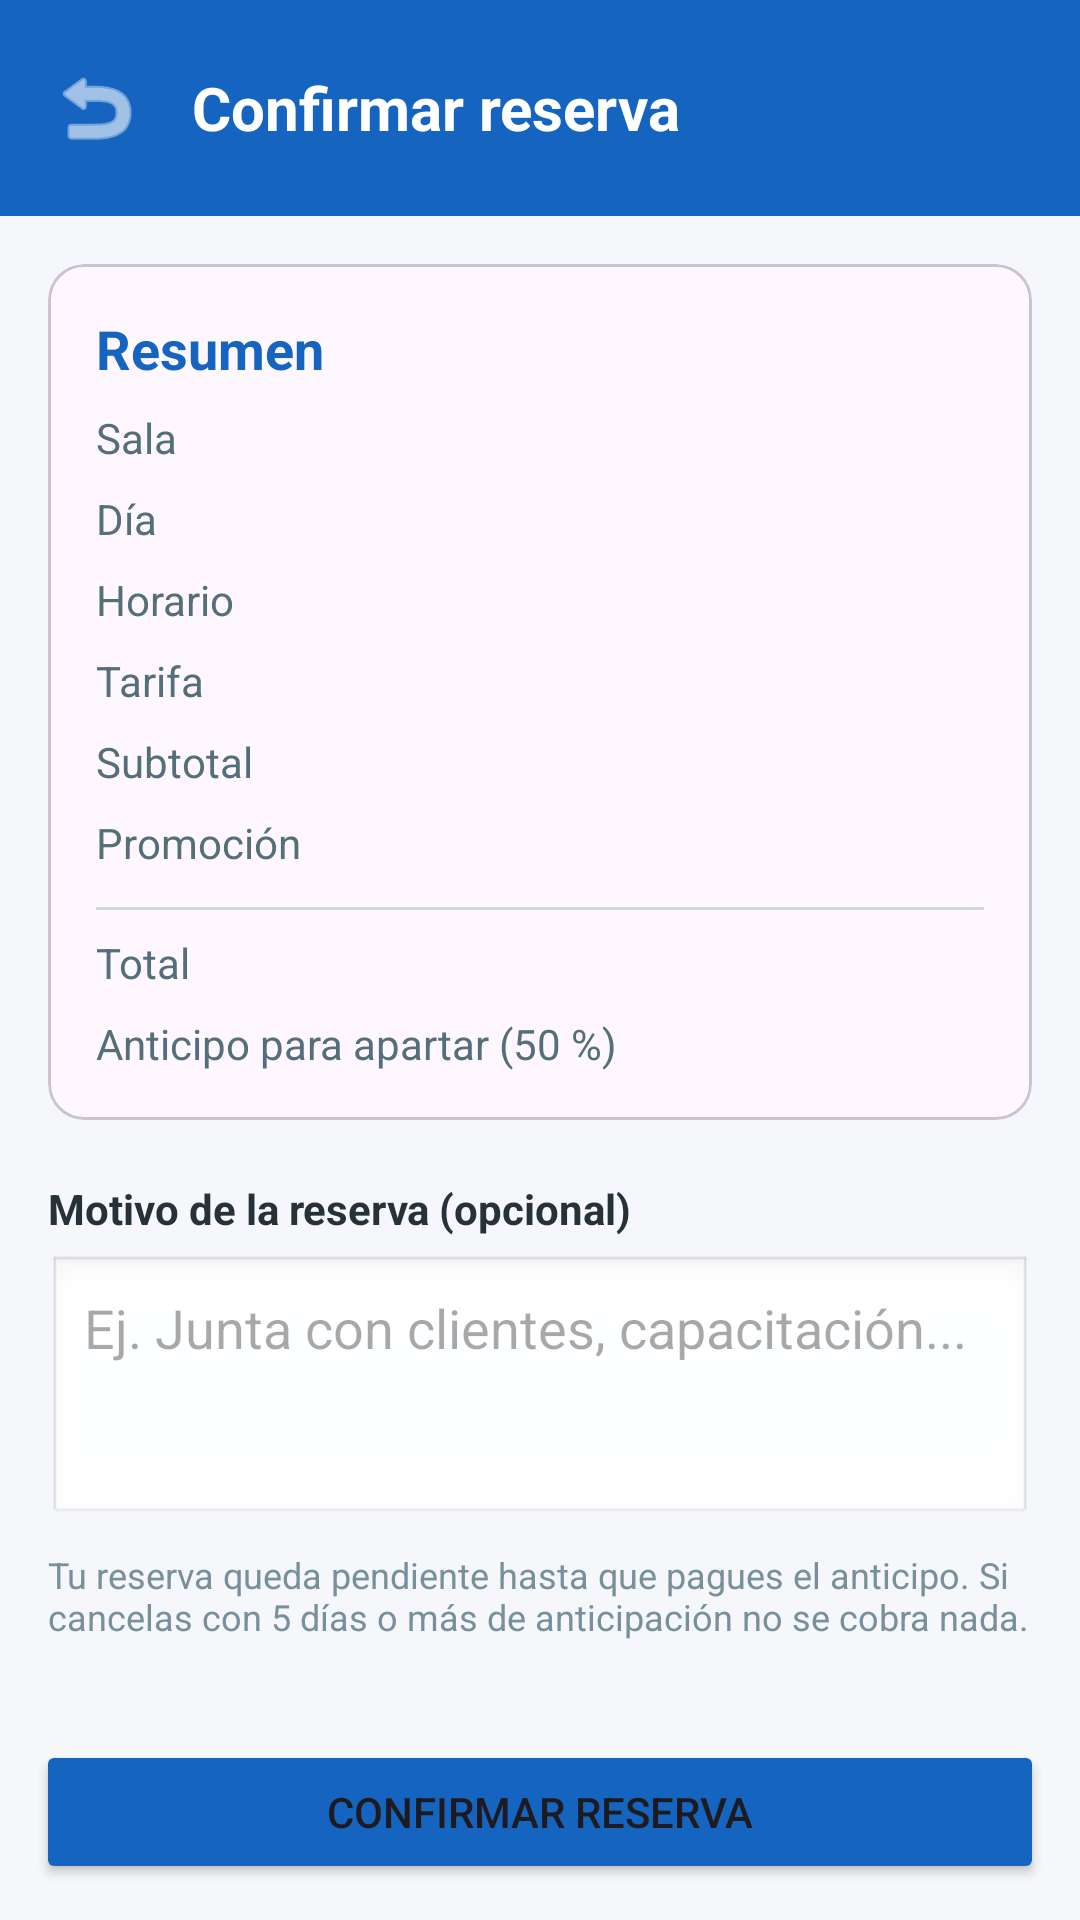

Reconstruct the res/layout file that produces this screen, plus the resources it refers to.
<!-- AndroidManifest.xml: application theme Theme.Pry_VITANCoworking -->
<!-- res/layout/activity_confirmar_reserva.xml -->
<?xml version="1.0" encoding="utf-8"?>
<LinearLayout xmlns:android="http://schemas.android.com/apk/res/android"
    xmlns:app="http://schemas.android.com/apk/res-auto"
    android:id="@+id/main"
    android:layout_width="match_parent"
    android:layout_height="match_parent"
    android:background="#F5F7FA"
    android:orientation="vertical">

    <LinearLayout
        android:id="@+id/encabezado"
        android:layout_width="match_parent"
        android:layout_height="wrap_content"
        android:background="#1565C0"
        android:gravity="center_vertical"
        android:orientation="horizontal"
        android:paddingStart="8dp"
        android:paddingTop="12dp"
        android:paddingEnd="16dp"
        android:paddingBottom="12dp">

        <ImageButton
            android:id="@+id/btnRegresar"
            android:layout_width="48dp"
            android:layout_height="48dp"
            android:background="?attr/selectableItemBackgroundBorderless"
            android:contentDescription="Regresar"
            android:src="@android:drawable/ic_menu_revert"
            app:tint="#FFFFFF" />

        <TextView
            android:id="@+id/txtTitulo"
            android:layout_width="0dp"
            android:layout_height="wrap_content"
            android:layout_weight="1"
            android:layout_marginStart="8dp"
            android:text="Confirmar reserva"
            android:textColor="#FFFFFF"
            android:textSize="20sp"
            android:textStyle="bold" />
    </LinearLayout>

    <com.google.android.material.progressindicator.CircularProgressIndicator
        android:id="@+id/progreso"
        android:layout_width="wrap_content"
        android:layout_height="wrap_content"
        android:layout_gravity="center_horizontal"
        android:layout_marginTop="12dp"
        android:indeterminate="true"
        android:visibility="gone" />

    <TextView
        android:id="@+id/txtMensaje"
        android:layout_width="match_parent"
        android:layout_height="wrap_content"
        android:layout_margin="12dp"
        android:background="#FFEBEE"
        android:padding="12dp"
        android:textColor="#B71C1C"
        android:visibility="gone" />

    <ScrollView
        android:layout_width="match_parent"
        android:layout_height="0dp"
        android:layout_weight="1">

        <LinearLayout
            android:layout_width="match_parent"
            android:layout_height="wrap_content"
            android:orientation="vertical"
            android:padding="16dp">

            <com.google.android.material.card.MaterialCardView
                android:layout_width="match_parent"
                android:layout_height="wrap_content"
                app:cardCornerRadius="12dp">

                <LinearLayout
                    android:layout_width="match_parent"
                    android:layout_height="wrap_content"
                    android:orientation="vertical"
                    android:padding="16dp">

                    <TextView
                        android:layout_width="wrap_content"
                        android:layout_height="wrap_content"
                        android:text="Resumen"
                        android:textColor="#1565C0"
                        android:textSize="18sp"
                        android:textStyle="bold" />

                    <LinearLayout android:layout_width="match_parent" android:layout_height="wrap_content"
                        android:layout_marginTop="8dp" android:orientation="horizontal">
                        <TextView android:id="@+id/lblSala" android:layout_width="0dp" android:layout_height="wrap_content"
                            android:layout_weight="1" android:text="Sala" android:textColor="#546E7A" />
                        <TextView android:id="@+id/txtSala" android:layout_width="wrap_content" android:layout_height="wrap_content"
                            android:textColor="#263238" android:textStyle="bold" />
                    </LinearLayout>

                    <LinearLayout android:layout_width="match_parent" android:layout_height="wrap_content"
                        android:layout_marginTop="8dp" android:orientation="horizontal">
                        <TextView android:id="@+id/lblFecha" android:layout_width="0dp" android:layout_height="wrap_content"
                            android:layout_weight="1" android:text="Día" android:textColor="#546E7A" />
                        <TextView android:id="@+id/txtFecha" android:layout_width="wrap_content" android:layout_height="wrap_content"
                            android:textColor="#263238" android:textStyle="bold" />
                    </LinearLayout>

                    <LinearLayout android:layout_width="match_parent" android:layout_height="wrap_content"
                        android:layout_marginTop="8dp" android:orientation="horizontal">
                        <TextView android:id="@+id/lblHorario" android:layout_width="0dp" android:layout_height="wrap_content"
                            android:layout_weight="1" android:text="Horario" android:textColor="#546E7A" />
                        <TextView android:id="@+id/txtHorario" android:layout_width="wrap_content" android:layout_height="wrap_content"
                            android:textColor="#263238" android:textStyle="bold" />
                    </LinearLayout>

                    <LinearLayout android:layout_width="match_parent" android:layout_height="wrap_content"
                        android:layout_marginTop="8dp" android:orientation="horizontal">
                        <TextView android:id="@+id/lblTarifa" android:layout_width="0dp" android:layout_height="wrap_content"
                            android:layout_weight="1" android:text="Tarifa" android:textColor="#546E7A" />
                        <TextView android:id="@+id/txtTarifa" android:layout_width="wrap_content" android:layout_height="wrap_content"
                            android:textColor="#263238" android:textStyle="bold" />
                    </LinearLayout>

                    <LinearLayout android:layout_width="match_parent" android:layout_height="wrap_content"
                        android:layout_marginTop="8dp" android:orientation="horizontal">
                        <TextView android:id="@+id/lblSubtotal" android:layout_width="0dp" android:layout_height="wrap_content"
                            android:layout_weight="1" android:text="Subtotal" android:textColor="#546E7A" />
                        <TextView android:id="@+id/txtSubtotal" android:layout_width="wrap_content" android:layout_height="wrap_content"
                            android:textColor="#263238" android:textStyle="bold" />
                    </LinearLayout>

                    <LinearLayout android:id="@+id/filaDescuento" android:layout_width="match_parent" android:layout_height="wrap_content"
                        android:layout_marginTop="8dp" android:orientation="horizontal">
                        <TextView android:id="@+id/lblDescuento" android:layout_width="0dp" android:layout_height="wrap_content"
                            android:layout_weight="1" android:text="Promoción" android:textColor="#546E7A" />
                        <TextView android:id="@+id/txtDescuento" android:layout_width="wrap_content" android:layout_height="wrap_content"
                            android:textColor="#263238" android:textStyle="bold" />
                    </LinearLayout>

                    <View android:layout_width="match_parent" android:layout_height="1dp"
                        android:layout_marginTop="12dp" android:background="#CFD8DC" />

                    <LinearLayout android:layout_width="match_parent" android:layout_height="wrap_content"
                        android:layout_marginTop="8dp" android:orientation="horizontal">
                        <TextView android:id="@+id/lblTotal" android:layout_width="0dp" android:layout_height="wrap_content"
                            android:layout_weight="1" android:text="Total" android:textColor="#546E7A" />
                        <TextView android:id="@+id/txtTotal" android:layout_width="wrap_content" android:layout_height="wrap_content"
                            android:textColor="#263238" android:textStyle="bold" />
                    </LinearLayout>

                    <LinearLayout android:layout_width="match_parent" android:layout_height="wrap_content"
                        android:layout_marginTop="8dp" android:orientation="horizontal">
                        <TextView android:id="@+id/lblAnticipo" android:layout_width="0dp" android:layout_height="wrap_content"
                            android:layout_weight="1" android:text="Anticipo para apartar (50 %)" android:textColor="#546E7A" />
                        <TextView android:id="@+id/txtAnticipo" android:layout_width="wrap_content" android:layout_height="wrap_content"
                            android:textColor="#263238" android:textStyle="bold" />
                    </LinearLayout>
                </LinearLayout>
            </com.google.android.material.card.MaterialCardView>

            <TextView
                android:layout_width="wrap_content"
                android:layout_height="wrap_content"
                android:layout_marginTop="20dp"
                android:text="Motivo de la reserva (opcional)"
                android:textColor="#263238"
                android:textStyle="bold" />

            <EditText
                android:id="@+id/txtMotivo"
                android:layout_width="match_parent"
                android:layout_height="wrap_content"
                android:layout_marginTop="6dp"
                android:background="@android:drawable/edit_text"
                android:gravity="top"
                android:hint="Ej. Junta con clientes, capacitación..."
                android:inputType="textMultiLine|textCapSentences"
                android:maxLength="255"
                android:minLines="3"
                android:padding="12dp" />

            <TextView
                android:layout_width="match_parent"
                android:layout_height="wrap_content"
                android:layout_marginTop="8dp"
                android:text="Tu reserva queda pendiente hasta que pagues el anticipo. Si cancelas con 5 días o más de anticipación no se cobra nada."
                android:textColor="#78909C"
                android:textSize="12sp" />
        </LinearLayout>
    </ScrollView>

    <Button
        android:id="@+id/btnConfirmar"
        android:layout_width="match_parent"
        android:layout_height="wrap_content"
        android:layout_margin="12dp"
        android:backgroundTint="#1565C0"
        android:text="Confirmar reserva" />
</LinearLayout>
<!-- resources referenced by this layout -->
<resources>
  <style name="Theme.Pry_VITANCoworking" parent="Base.Theme.Pry_VITANCoworking" />
  <style name="Base.Theme.Pry_VITANCoworking" parent="Theme.Material3.DayNight.NoActionBar">
          
          
      </style>
</resources>
